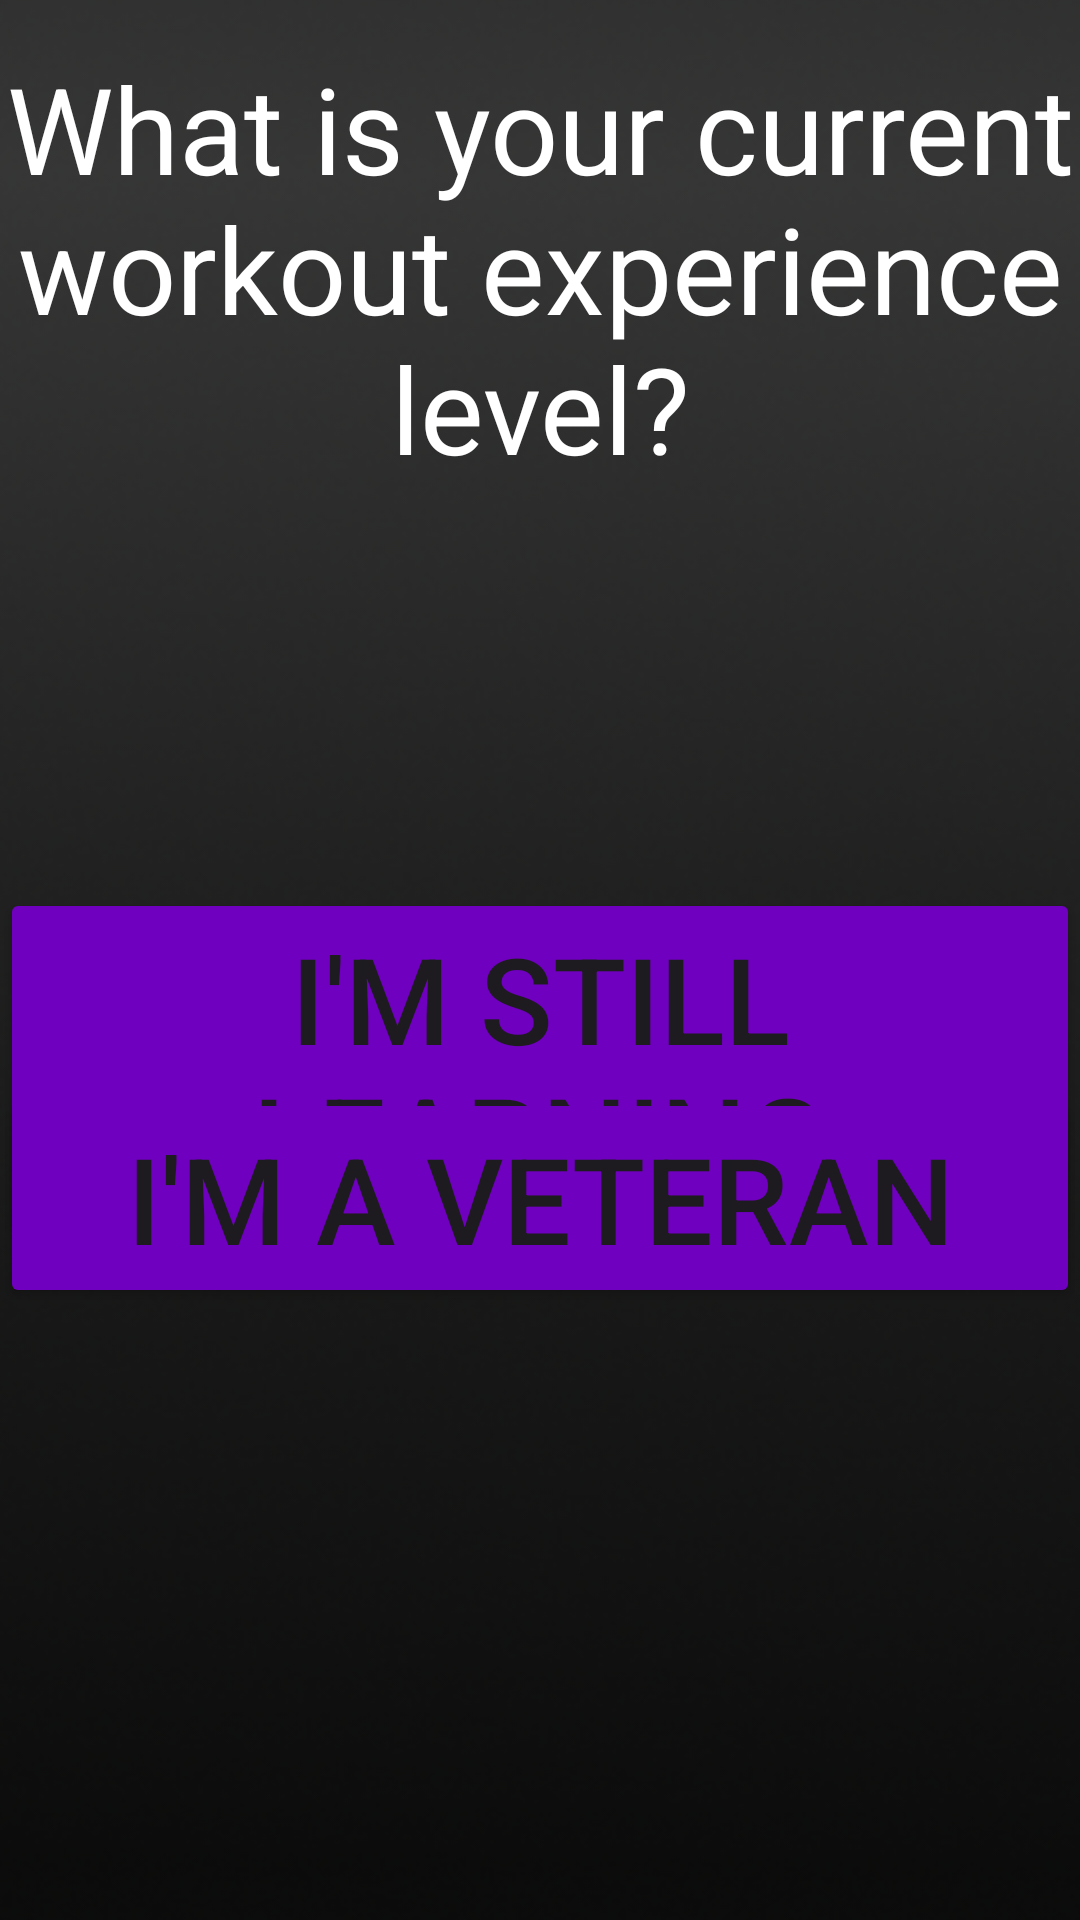

Android layout source for this screen:
<!-- AndroidManifest.xml: application theme Theme.LifePilot -->
<!-- res/layout/experience_selection.xml -->
<?xml version="1.0" encoding="utf-8"?>
<androidx.constraintlayout.widget.ConstraintLayout xmlns:android="http://schemas.android.com/apk/res/android"
    xmlns:app="http://schemas.android.com/apk/res-auto"
    xmlns:tools="http://schemas.android.com/tools"
    android:layout_width="match_parent"
    android:layout_height="match_parent"
    android:background="@color/backgroundPrimary"
    tools:context=".MainActivity">

    <ImageView
        android:id="@+id/imageView"
        android:layout_width="490dp"
        android:layout_height="937dp"
        android:contentDescription="Background Image"
        app:layout_constraintBottom_toBottomOf="parent"
        app:layout_constraintEnd_toEndOf="parent"
        app:layout_constraintHorizontal_bias="0.506"
        app:layout_constraintStart_toStartOf="parent"
        app:layout_constraintTop_toTopOf="parent"
        app:layout_constraintVertical_bias="0.373"
        app:srcCompat="@drawable/gradientblackbackground" />

    <Button
        android:id="@+id/still_learning_button"
        android:layout_width="0dp"
        android:layout_height="wrap_content"
        android:layout_marginTop="296dp"
        android:text="I'm Still Learning"
        android:backgroundTint="@color/royalPurple"
        android:onClick="onClick"
        android:textSize="40sp"
        app:layout_constraintEnd_toEndOf="parent"
        app:layout_constraintStart_toStartOf="parent"
        app:layout_constraintTop_toTopOf="parent" />

    <Button
        android:id="@+id/veteran_button"
        android:layout_width="0dp"
        android:layout_height="wrap_content"
        android:layout_marginBottom="204dp"
        android:text="I'm a Veteran"
        android:backgroundTint="@color/royalPurple"
        android:onClick="onClick"
        android:textSize="40sp"
        app:layout_constraintBottom_toBottomOf="parent"
        app:layout_constraintEnd_toEndOf="parent"
        app:layout_constraintStart_toStartOf="parent" />

    <TextView
        android:id="@+id/textView"
        android:layout_width="wrap_content"
        android:layout_height="wrap_content"
        android:layout_marginTop="16dp"
        android:text="What is your current workout experience level?"
        android:textAlignment="center"
        android:textColor="@color/white"
        android:textSize="40sp"
        app:layout_constraintEnd_toEndOf="parent"
        app:layout_constraintHorizontal_bias="0.0"
        app:layout_constraintStart_toStartOf="parent"
        app:layout_constraintTop_toTopOf="parent" />
</androidx.constraintlayout.widget.ConstraintLayout>
<!-- resources referenced by this layout -->
<resources>
  <color name="backgroundPrimary">#FF0CC0DF</color>
  <color name="royalPurple">#7000BF</color>
  <color name="white">#FFFFFFFF</color>
  <!-- drawable gradientblackbackground: png bitmap (drawable, 123209 bytes) -->
  <style name="Theme.LifePilot" parent="Base.Theme.LifePilot" />
  <style name="Base.Theme.LifePilot" parent="Theme.Material3.DayNight.NoActionBar">
          
          
      </style>
</resources>
